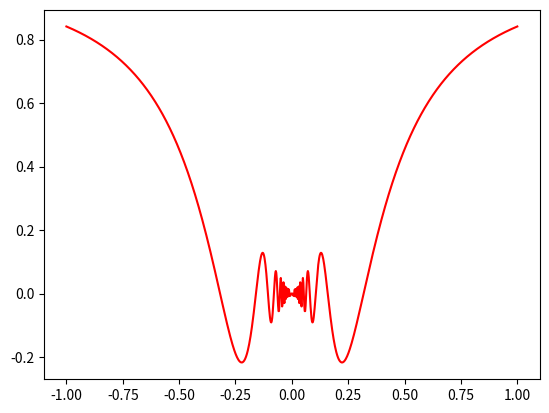

Python code for this plot:
# -*- coding: utf-8 -*-
"""
Scripts to generate pictures in lecture-notes-mathematical-analysis LaTeX project.
"""

# --IMPORTS---
import matplotlib
import matplotlib.pyplot as plt
import numpy as np
# import pandas as pd
# from MyScripts import sth

# --CONSTANTS---

# ---FUNCTIONS---


def main():
    limitMultiplication()
    # patrolmen()
    # typesOfDiscontinuity()


def limitMultiplication():
    """ Example 2.2. """
    x = np.linspace(-1, 1, 1000)
    y = x * np.sin(1/x)

    plt.plot(x, y, 'r')
    plt.show()


def patrolmen():
    """ Theorem 2.4. """
    x = np.linspace(-1, 1, 1000)
    f = x**2
    g = -f
    h = f * np.sin(20*1/x)

    size = matplotlib.rcParams['figure.figsize']
    size[0] *= 2
    plt.figure(figsize=size)
    plt.plot(x, f, 'k')
    plt.plot(x, g, 'r')
    plt.plot(x, h, 'b')
    plt.show()


def typesOfDiscontinuity():
    """ Warning following theorem 2.7. """
    x = np.linspace(-1, 1, 10001)
    y = np.sign(x)

    plt.scatter(x, y, c='r', s=1)
    plt.scatter([0], [0], c='r', s=4)
    plt.show()

    y = np.sin(1/x)

    plt.plot(x, y, 'r')
    plt.show()

# ---CLASSES---


# ---MAIN---
if __name__ == '__main__':
    main()
